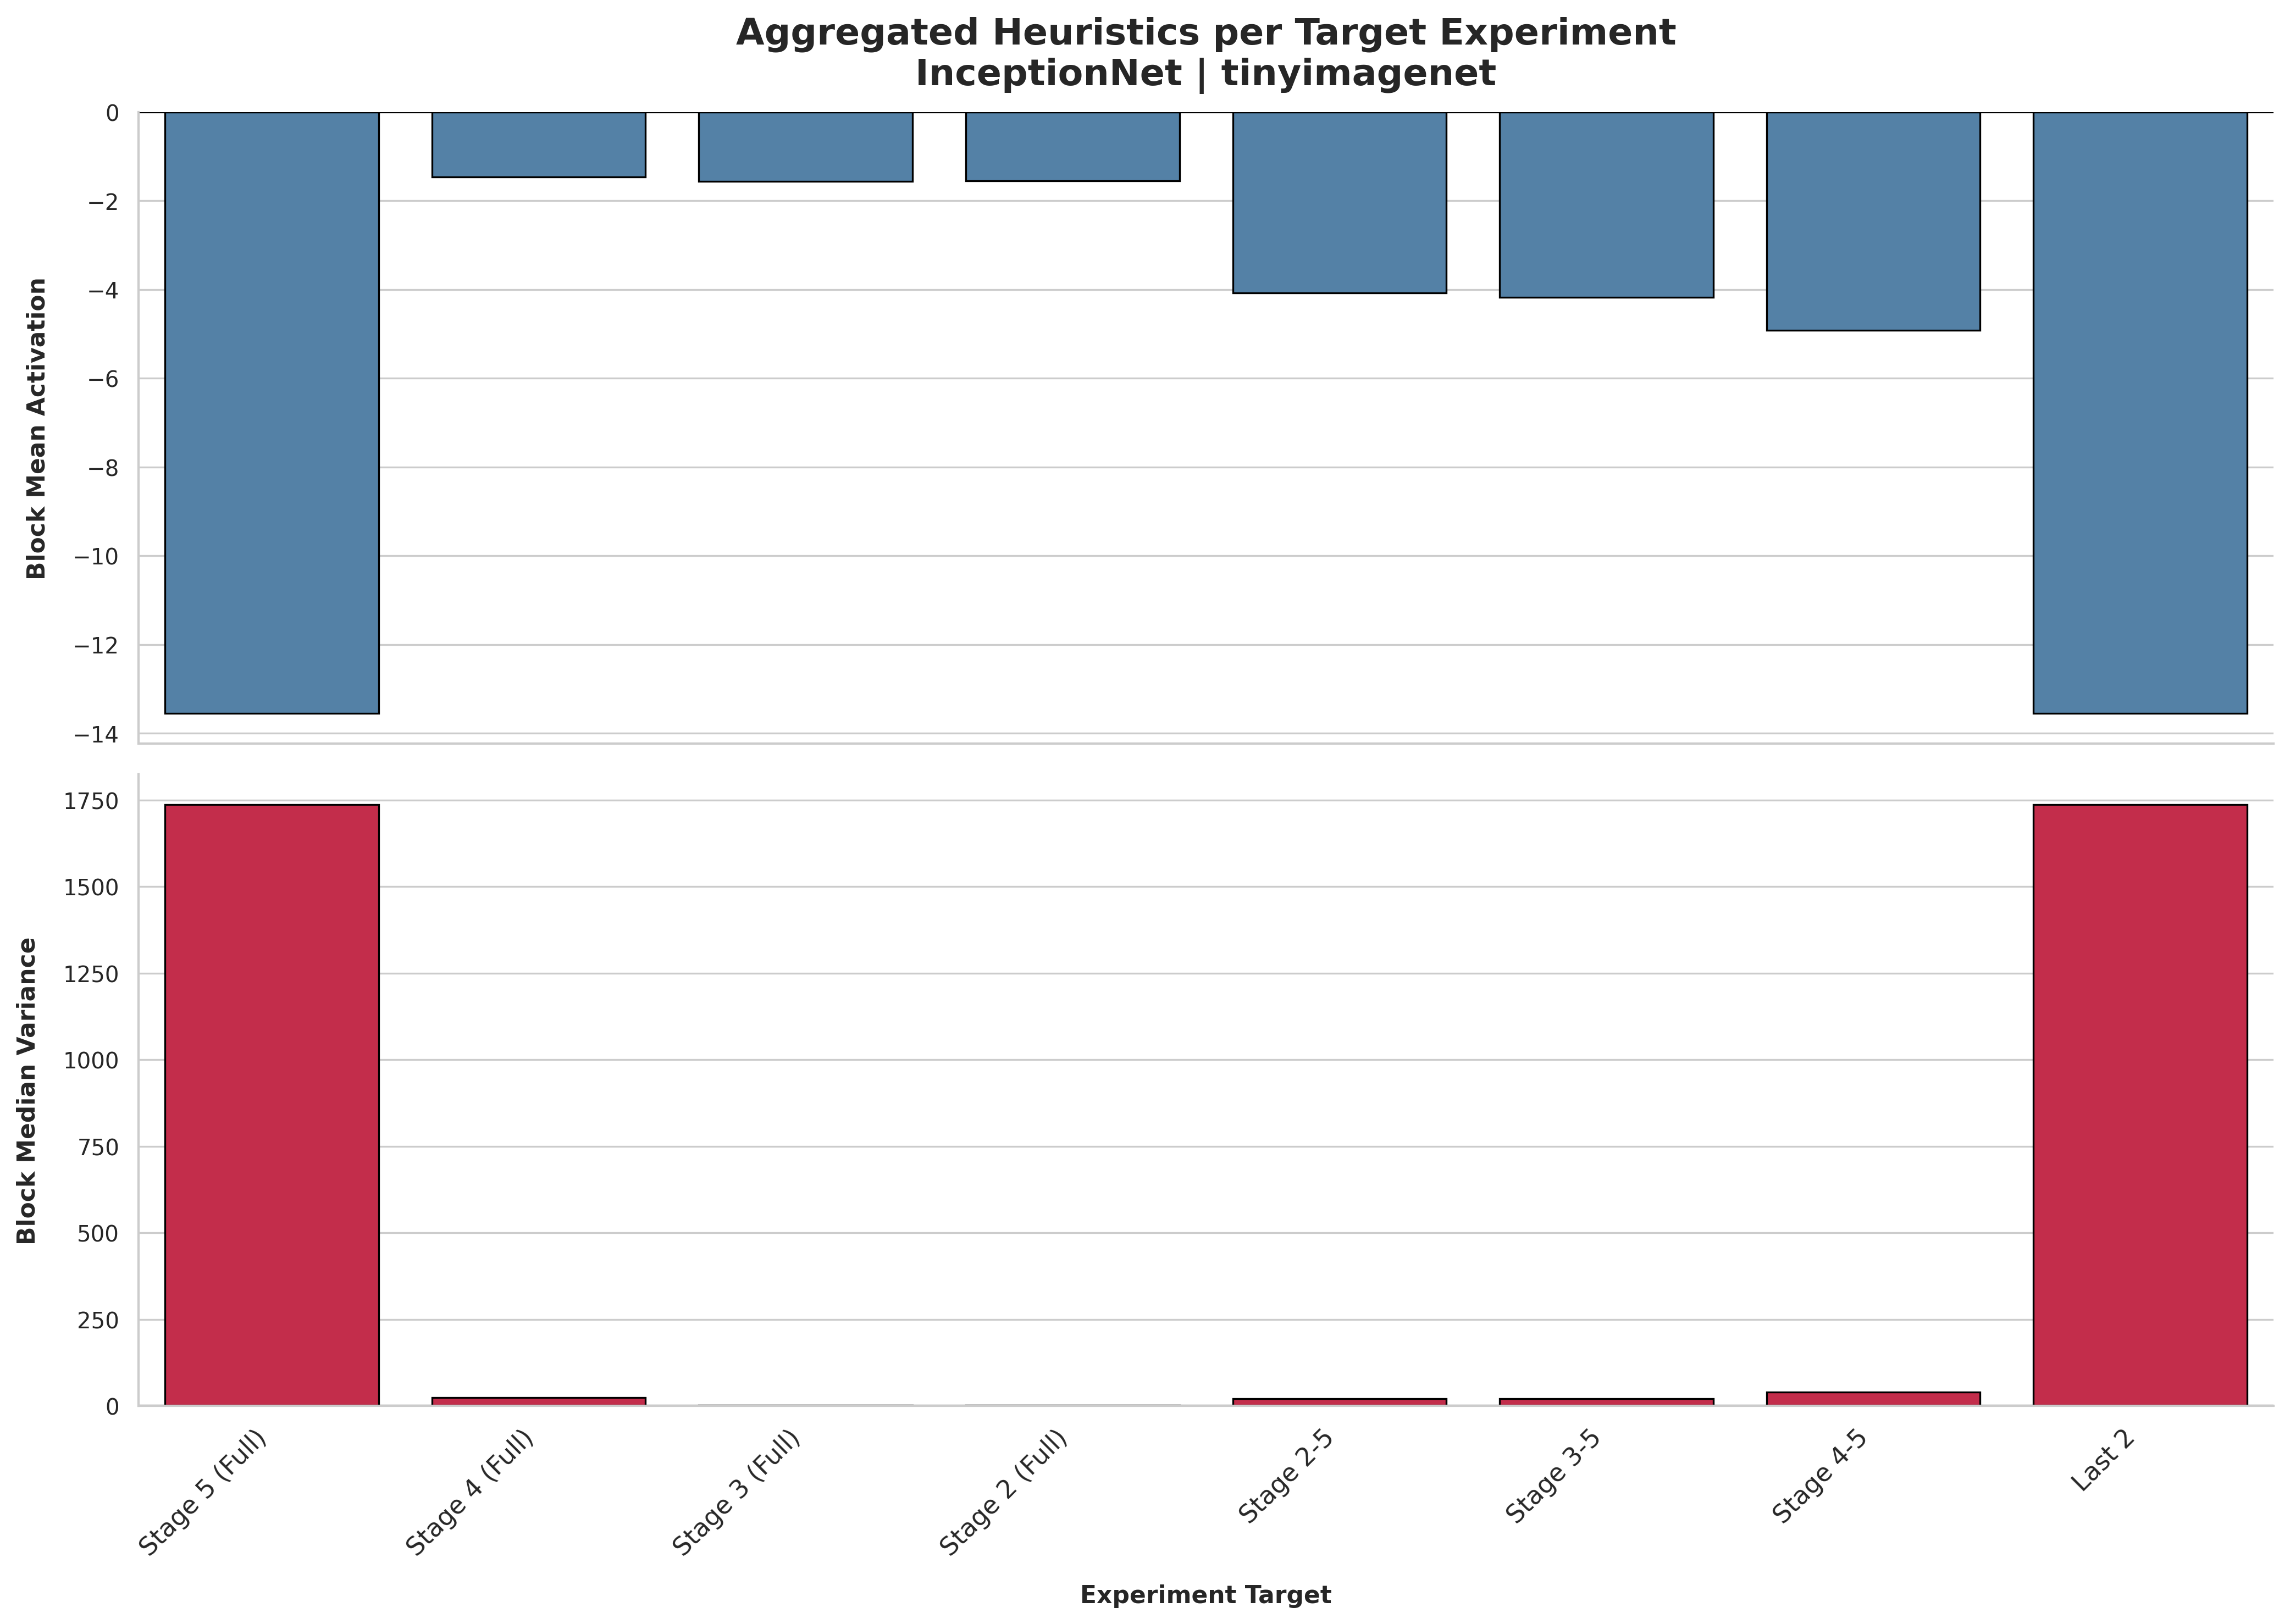

The table this chart was drawn from, first rows:
Experiment, Median Variance, Mean Activation
Stage 5 (Full), 1737, -13.55
Stage 4 (Full), 24.19, -1.462
Stage 3 (Full), 2.064, -1.564
Stage 2 (Full), 2.825, -1.557
Stage 2-5, 20.86, -4.078
Stage 3-5, 21.92, -4.171
Stage 4-5, 39.99, -4.916
Last 2, 1737, -13.55
